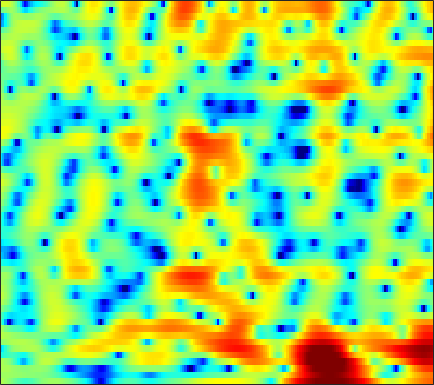

The data file committed next to this chart (first rows):
1.8719, 1.6408, 1.2603, 0.80248, 0.41922, -0.14139, -0.75004, -1.2175, -1.8227, -2.3399, -2.7021, -2.831, -2.7899, -2.5206, -2.2046, -1.7023, -1.1536, -0.75495, -0.25464, 0.18328, 0.54929, 0.77265, 1.0072, 1.1598
1.125, 1.174, 1.196, 1.173, 1.13, 1.048, 0.9459, 0.8655, 0.7585, 0.6574, 0.5683, 0.5113, 0.4535, 0.4077, 0.381, 0.3458, 0.3014, 0.2571, 0.174, 0.05581, -0.1089, -0.2691, -0.534, -0.8593
1.666, 1.676, 1.609, 1.475, 1.335, 1.113, 0.8748, 0.7007, 0.5025, 0.3501, 0.2712, 0.2586, 0.3088, 0.4209, 0.5251, 0.671, 0.791, 0.8482, 0.8648, 0.7866, 0.59, 0.3541, -0.09651, -0.7254
1.732, 1.503, 1.095, 0.5404, 0.01116, -0.9014, -2.113, -3.24, -5.098, -7.223, -8.721, -8.447, -6.497, -4.201, -2.686, -1.034, 0.2336, 0.9663, 1.708, 2.206, 2.491, 2.574, 2.52, 2.29
-4.384, -4.019, -3.348, -2.772, -2.503, -2.411, -2.632, -2.997, -3.68, -4.393, -4.767, -4.599, -3.763, -2.578, -1.66, -0.5477, 0.3322, 0.8518, 1.361, 1.694, 1.883, 1.957, 1.987, 1.982
-7.127, -5.535, -3.457, -1.815, -0.8863, 0.03708, 0.6698, 0.9988, 1.295, 1.497, 1.654, 1.748, 1.857, 1.917, 1.93, 1.869, 1.673, 1.429, 0.9228, 0.1892, -0.7761, -1.639, -2.902, -3.975
0.9173, 0.9673, 1.122, 1.329, 1.492, 1.688, 1.838, 1.93, 2.01, 2.041, 2.021, 1.97, 1.87, 1.712, 1.552, 1.241, 0.7929, 0.347, -0.4467, -1.522, -2.949, -4.29, -6.488, -8.899
2.303, 2.071, 1.781, 1.498, 1.306, 1.082, 0.8686, 0.7143, 0.5083, 0.3067, 0.1211, -0.007609, -0.1533, -0.2527, -0.2939, -0.3075, -0.2998, -0.294, -0.325, -0.4301, -0.6084, -0.7655, -0.9937, -1.193
1.764, 0.9904, -0.02043, -0.8854, -1.36, -1.768, -1.983, -2.103, -2.329, -2.748, -3.403, -4.025, -4.915, -5.483, -5.42, -4.547, -3.118, -1.99, -0.6167, 0.5362, 1.42, 1.924, 2.41, 2.709
-2.119, -4.482, -8.918, -16.16, -18.82, -12.28, -8.622, -7.125, -6.131, -5.987, -6.621, -7.646, -9.933, -13.15, -14.18, -10.65, -6.526, -4.101, -1.623, 0.27, 1.721, 2.567, 3.429, 4.024
-1.858, -3.082, -4.705, -6.029, -6.587, -6.713, -6.45, -6.188, -5.923, -5.771, -5.717, -5.69, -5.579, -5.277, -4.87, -4.06, -2.985, -2.076, -0.8449, 0.3028, 1.317, 1.979, 2.718, 3.275
0.3776, -0.2763, -1.189, -2.095, -2.754, -3.596, -4.393, -4.958, -5.646, -6.182, -6.48, -6.477, -6.135, -5.426, -4.718, -3.639, -2.488, -1.643, -0.5543, 0.4456, 1.313, 1.863, 2.463, 2.904
2.179, 1.588, 0.6984, -0.319, -1.194, -2.523, -4.103, -5.509, -7.824, -10.88, -14.69, -16.44, -13.71, -9.816, -7.445, -4.932, -2.927, -1.688, -0.3155, 0.8062, 1.706, 2.248, 2.783, 3.117
2.735, 2.205, 1.384, 0.4134, -0.416, -1.661, -3.098, -4.296, -6.071, -7.899, -9.419, -9.842, -9.043, -7.253, -5.754, -3.872, -2.228, -1.156, 0.06914, 1.059, 1.835, 2.282, 2.71, 2.934
2.079, 1.677, 1.022, 0.237, -0.4232, -1.401, -2.443, -3.214, -4.149, -4.853, -5.207, -5.185, -4.797, -4.059, -3.347, -2.309, -1.284, -0.5713, 0.2967, 1.019, 1.579, 1.887, 2.177, 2.327
1.346, 1.191, 0.7855, 0.1348, -0.528, -1.646, -3.024, -4.234, -5.967, -7.551, -8.209, -7.774, -6.289, -4.515, -3.257, -1.794, -0.5957, 0.1273, 0.8409, 1.308, 1.567, 1.648, 1.634, 1.575
1.063, 1.26, 1.188, 0.7503, 0.1881, -0.883, -2.416, -3.978, -6.853, -11.09, -14.72, -11.83, -7.062, -3.744, -1.94, -0.1716, 1.039, 1.668, 2.108, 2.119, 1.687, 1.065, -0.1902, -1.799
-0.615, -0.4871, -0.5485, -0.7978, -1.069, -1.531, -2.064, -2.467, -2.924, -3.158, -3.007, -2.594, -1.717, -0.6761, 0.08164, 0.9796, 1.633, 1.934, 2.065, 1.831, 1.144, 0.298, -1.427, -4.006
-4.099, -4.419, -4.912, -5.419, -5.754, -6.014, -5.923, -5.61, -4.96, -4.152, -3.261, -2.604, -1.756, -0.9768, -0.4631, 0.1145, 0.5584, 0.7682, 0.9229, 0.9401, 0.8399, 0.7012, 0.524, 0.4361
-7.601, -8.222, -9.461, -11.47, -13.63, -16.64, -15.67, -12.71, -9.199, -6.572, -4.61, -3.472, -2.306, -1.451, -0.9816, -0.5671, -0.3229, -0.2163, -0.1366, -0.05818, 0.1098, 0.3076, 0.7036, 1.253
-8.977, -8.67, -8.94, -9.874, -10.81, -11.8, -11.08, -9.436, -6.934, -4.777, -3.111, -2.14, -1.214, -0.6747, -0.5039, -0.584, -1.023, -1.528, -2.387, -3.196, -3.455, -3.023, -1.787, -0.2093
-6.457, -5.776, -5.193, -4.775, -4.499, -4.082, -3.465, -2.893, -2.049, -1.191, -0.4374, 0.003139, 0.3891, 0.4773, 0.3113, -0.2643, -1.386, -2.714, -5.437, -10.39, -23.84, -14.99, -6.825, -2.658
-3.822, -3.668, -3.424, -3.124, -2.864, -2.425, -1.901, -1.468, -0.8582, -0.2631, 0.2597, 0.5764, 0.8497, 0.9222, 0.8203, 0.465, -0.1297, -0.7467, -1.676, -2.535, -2.96, -2.788, -2.019, -0.9371
-3.112, -3.447, -3.781, -3.937, -3.858, -3.455, -2.803, -2.192, -1.311, -0.4555, 0.315, 0.812, 1.331, 1.68, 1.828, 1.86, 1.746, 1.588, 1.279, 0.9555, 0.643, 0.4402, 0.2353, 0.07791
-3.504, -4.843, -6.965, -9.032, -9.672, -8.479, -6.18, -4.452, -2.473, -0.8436, 0.4845, 1.29, 2.171, 2.835, 3.197, 3.506, 3.607, 3.575, 3.361, 2.981, 2.418, 1.858, 0.9324, -0.2356
-2.958, -4.793, -7.961, -11.99, -13.89, -11.38, -7.808, -5.639, -3.337, -1.495, 0.03687, 1.025, 2.137, 3.036, 3.562, 4.081, 4.364, 4.409, 4.271, 3.836, 3.123, 2.356, 0.9722, -0.9185
-0.8489, -1.847, -3.232, -4.494, -5.197, -5.73, -5.698, -5.372, -4.533, -3.308, -1.885, -0.7682, 0.6175, 1.814, 2.567, 3.34, 3.872, 4.087, 4.131, 3.888, 3.335, 2.727, 1.612, 0.1548
0.7427, -0.06409, -1.415, -3.024, -4.474, -6.78, -9.68, -11.92, -12.37, -9.2, -5.848, -3.795, -1.586, 0.1448, 1.191, 2.303, 3.092, 3.521, 3.829, 3.898, 3.68, 3.348, 2.691, 1.798
1.59, 0.8873, -0.3186, -1.881, -3.324, -5.673, -8.522, -10.49, -11.2, -9.197, -6.634, -4.955, -3.057, -1.468, -0.4508, 0.7629, 1.75, 2.35, 2.938, 3.283, 3.377, 3.277, 2.942, 2.389
2.54, 2.053, 1.257, 0.249, -0.5896, -1.829, -2.994, -3.78, -4.563, -5.019, -5.201, -5.153, -4.715, -3.795, -2.819, -1.411, 0.02821, 0.9433, 1.952, 2.605, 2.969, 3.029, 2.844, 2.38
3.468, 3.132, 2.525, 1.818, 1.205, 0.3213, -0.7085, -1.565, -2.905, -4.627, -7.069, -9.65, -14.01, -12.43, -8.39, -4.227, -1.4, 0.1859, 1.704, 2.693, 3.201, 3.323, 3.131, 2.552
2.527, 2.142, 1.586, 1.026, 0.6045, 0.04674, -0.5888, -1.147, -2.076, -3.283, -4.748, -5.971, -7.096, -6.447, -4.857, -2.468, -0.369, 0.8796, 2.135, 2.97, 3.393, 3.447, 3.182, 2.522
-0.9231, -1.698, -2.508, -2.996, -3.079, -2.949, -2.634, -2.443, -2.233, -2.094, -1.941, -1.81, -1.478, -0.912, -0.3067, 0.5645, 1.47, 2.076, 2.746, 3.2, 3.417, 3.393, 3.113, 2.528
-6.045, -8.612, -12.67, -13.68, -11.39, -8.389, -6.165, -4.934, -3.629, -2.584, -1.738, -1.152, -0.3833, 0.3539, 0.8741, 1.571, 2.176, 2.588, 3.025, 3.319, 3.441, 3.418, 3.216, 2.798
-6.172, -8.41, -11.18, -12.1, -11.13, -9.197, -7.524, -6.468, -5.204, -4.02, -2.883, -2.054, -1.039, -0.129, 0.4641, 1.162, 1.762, 2.141, 2.553, 2.847, 3.013, 3.06, 3.005, 2.831
-2.2, -3.108, -4.328, -5.46, -6.278, -7.312, -8.254, -8.559, -8.064, -6.614, -4.784, -3.521, -2.13, -1.054, -0.3868, 0.2716, 0.83, 1.165, 1.569, 1.907, 2.195, 2.347, 2.474, 2.523
1.772, 1.293, 0.2815, -1.134, -2.575, -5.438, -10.15, -17.39, -17.51, -8.899, -5.016, -3.271, -1.875, -1.155, -0.934, -0.7996, -0.7588, -0.5955, -0.2012, 0.3636, 0.9013, 1.223, 1.506, 1.621
4.63, 4.599, 4.238, 3.478, 2.71, 1.489, 0.1842, -0.5263, -0.9241, -0.7187, -0.3066, -0.1986, -0.4645, -1.378, -2.66, -5.159, -8.286, -9.059, -6.711, -4.035, -2.409, -1.764, -1.603, -2.079
4.37, 4.579, 4.628, 4.442, 4.175, 3.743, 3.235, 2.85, 2.356, 1.852, 1.234, 0.642, -0.4254, -1.987, -3.566, -6.269, -9.236, -10.09, -8.58, -6.734, -5.575, -5.382, -5.985, -7.713
3.537, 3.726, 3.842, 3.845, 3.751, 3.546, 3.269, 2.99, 2.57, 2.063, 1.441, 0.9163, 0.06849, -0.9093, -1.675, -2.715, -3.642, -4.128, -4.539, -4.852, -5.142, -5.484, -6.14, -7.045
2.895, 3.031, 3.128, 3.153, 3.127, 3.014, 2.85, 2.683, 2.401, 2.05, 1.633, 1.266, 0.7199, 0.1124, -0.3483, -1.034, -1.679, -2.161, -2.798, -3.375, -4.005, -4.471, -5.085, -5.698
2.35, 2.424, 2.479, 2.468, 2.454, 2.419, 2.35, 2.301, 2.195, 2.045, 1.843, 1.637, 1.321, 0.9343, 0.5845, 0.08572, -0.4752, -0.9536, -1.647, -2.391, -3.206, -3.835, -4.673, -5.399
1.956, 1.856, 1.677, 1.511, 1.427, 1.444, 1.566, 1.696, 1.889, 2.039, 2.102, 2.1, 1.994, 1.798, 1.573, 1.226, 0.7374, 0.2982, -0.4136, -1.37, -2.508, -3.539, -5.132, -6.809
1.674, 1.027, -0.08347, -1.119, -1.584, -1.453, -0.5753, 0.1896, 1.127, 1.81, 2.224, 2.398, 2.46, 2.411, 2.356, 2.188, 1.967, 1.732, 1.242, 0.4746, -0.7096, -1.987, -4.462, -8.557
0.7877, -0.6561, -3.688, -9.453, -20.47, -12.2, -5.393, -2.799, -0.7864, 0.2235, 0.5925, 0.5226, 0.233, -0.09742, -0.1684, 0.02302, 0.5521, 0.9601, 1.362, 1.545, 1.336, 0.955, 0.1954, -0.6664
-0.1213, -0.9112, -2.26, -3.587, -4.21, -4.187, -3.37, -2.708, -2.178, -2.185, -2.903, -3.998, -6.422, -10.19, -12.76, -9.841, -5.693, -3.45, -1.343, 0.00462, 0.8822, 1.31, 1.676, 1.914
-0.7406, -0.7966, -0.9461, -1.125, -1.22, -1.327, -1.437, -1.563, -1.892, -2.5, -3.524, -4.582, -6.496, -8.555, -9.411, -8.246, -5.787, -4.02, -2.106, -0.721, 0.3163, 0.8868, 1.454, 1.875
-1.715, -1.137, -0.5103, -0.1313, 0.01068, 0.06914, -0.06899, -0.2834, -0.6844, -1.228, -1.845, -2.326, -2.832, -3.121, -3.151, -2.746, -2.081, -1.476, -0.6705, 0.06232, 0.5889, 0.867, 1.09, 1.19
-2.1, -0.7242, 0.5372, 1.281, 1.562, 1.668, 1.476, 1.145, 0.5406, -0.201, -0.9201, -1.372, -1.687, -1.637, -1.368, -0.7876, -0.1277, 0.3377, 0.8537, 1.226, 1.319, 1.218, 0.8357, 0.1664
0.5836, 1.624, 2.612, 3.183, 3.353, 3.22, 2.719, 2.069, 0.8008, -0.9578, -3.179, -4.87, -6.018, -4.91, -3.274, -1.371, 0.137, 0.9567, 1.685, 1.986, 1.893, 1.547, 0.6792, -0.8075
2.636, 3.032, 3.444, 3.651, 3.638, 3.333, 2.662, 1.882, 0.384, -1.845, -5.144, -8.712, -12.27, -8.249, -5.182, -2.318, -0.4856, 0.3995, 1.095, 1.311, 1.16, 0.7878, -0.04157, -1.22
2.323, 2.532, 2.745, 2.852, 2.832, 2.674, 2.3, 1.869, 1.11, 0.2054, -0.7577, -1.338, -1.749, -1.606, -1.196, -0.5639, -0.02802, 0.2382, 0.3586, 0.2232, -0.1921, -0.649, -1.419, -2.273
0.9083, 1.133, 1.439, 1.726, 1.908, 2.087, 2.163, 2.147, 2.009, 1.797, 1.55, 1.393, 1.223, 1.13, 1.087, 1.012, 0.8542, 0.6621, 0.2453, -0.3819, -1.266, -2.06, -3.247, -4.5
-1.836, -1.517, -0.7987, 0.06423, 0.7084, 1.425, 1.988, 2.298, 2.575, 2.7, 2.75, 2.723, 2.663, 2.553, 2.409, 2.163, 1.804, 1.419, 0.7218, -0.2903, -1.63, -2.965, -5.279, -8.36
-9.511, -8.343, -5.245, -2.467, -0.9106, 0.6206, 1.617, 2.111, 2.531, 2.75, 2.84, 2.854, 2.846, 2.801, 2.75, 2.624, 2.387, 2.098, 1.524, 0.6835, -0.5107, -1.706, -3.806, -6.666
-10.89, -9.277, -5.432, -2.466, -0.9251, 0.4289, 1.142, 1.339, 1.27, 0.9991, 0.6579, 0.5233, 0.5081, 0.7108, 0.97, 1.281, 1.489, 1.563, 1.491, 1.284, 0.8557, 0.4626, -0.1721, -0.8542
-0.9448, -0.5057, 0.2241, 0.8506, 1.171, 1.209, 0.7912, 0.1135, -1.33, -3.406, -5.751, -6.985, -6.679, -4.941, -3.7, -2.329, -1.36, -0.8226, -0.2785, 0.1065, 0.4484, 0.6668, 0.9371, 1.229
3.063, 3.266, 3.339, 3.177, 2.854, 2.102, 0.8712, -0.4406, -2.816, -6.294, -11.45, -15.74, -13.92, -9.91, -8.018, -6.486, -5.548, -5.101, -4.542, -3.917, -2.997, -2.216, -1.07, 0.06925
